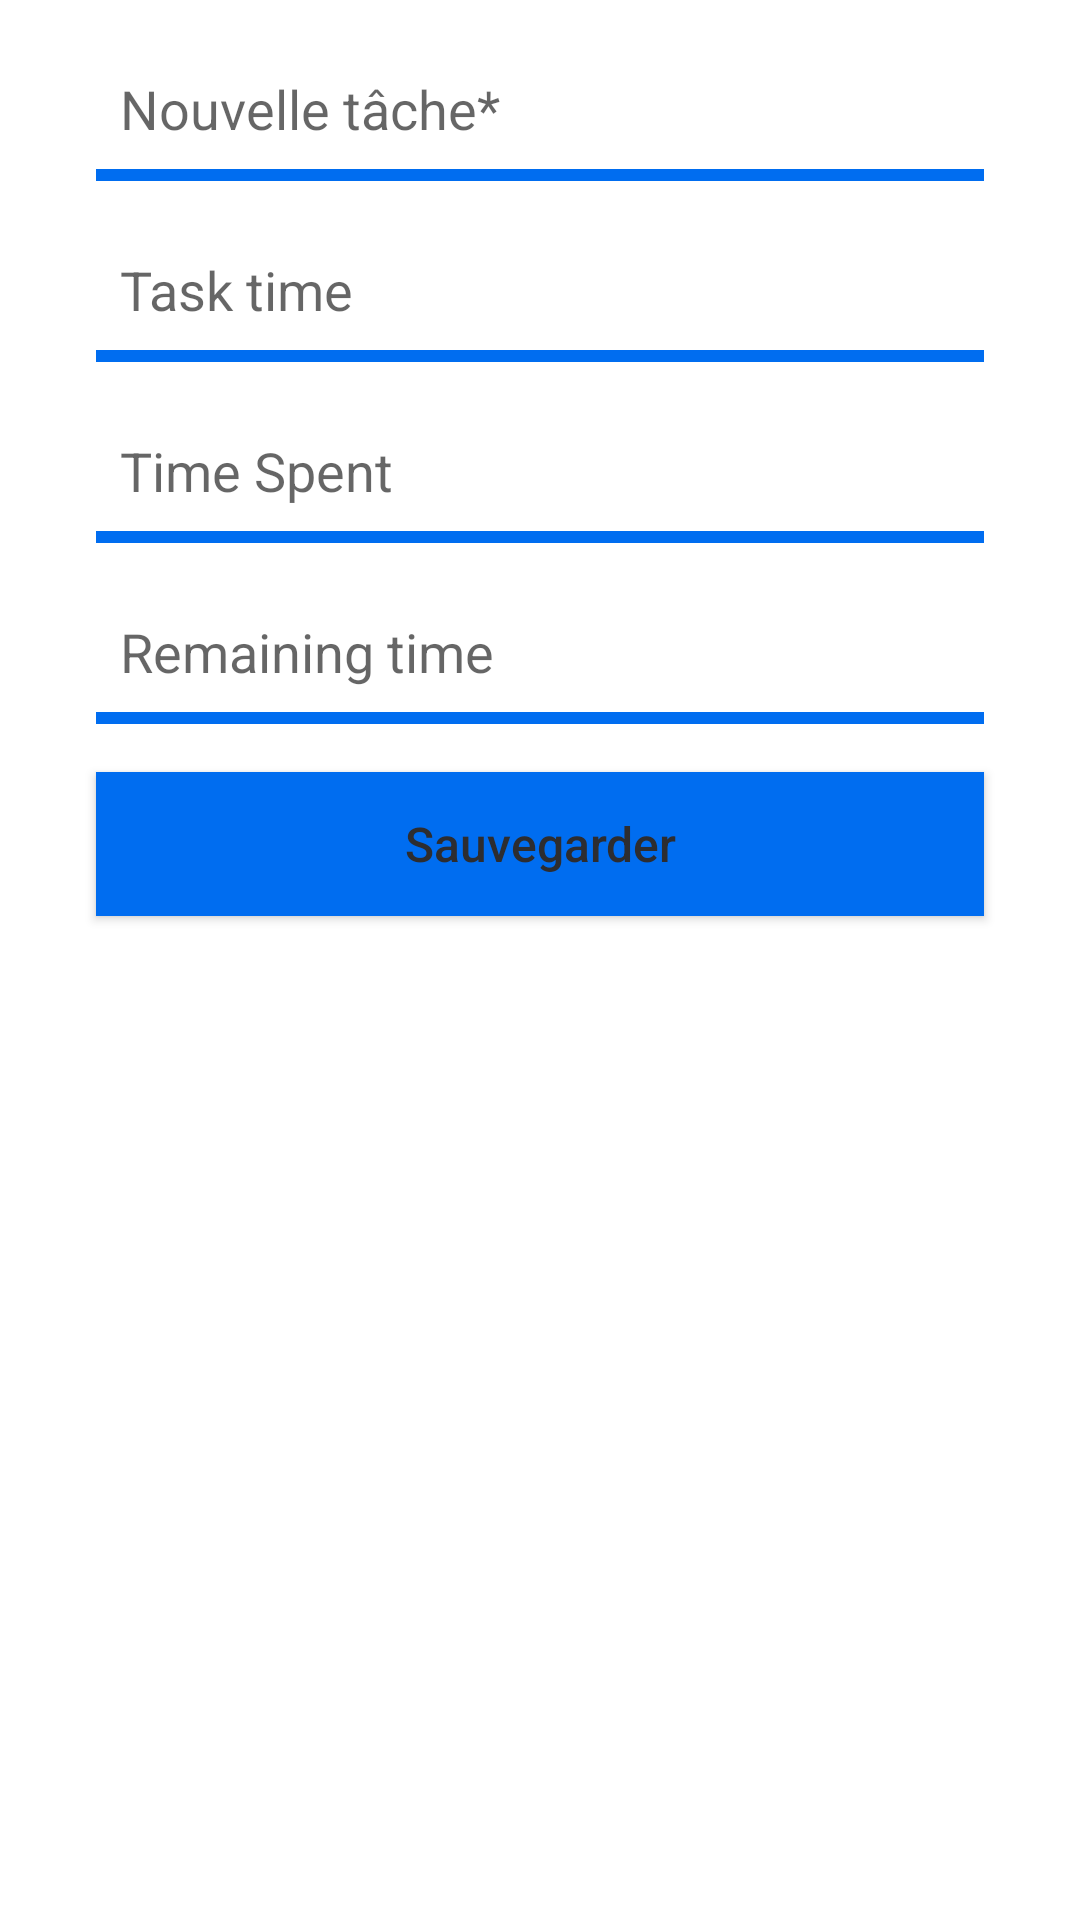

Reconstruct the res/layout file that produces this screen, plus the resources it refers to.
<!-- AndroidManifest.xml: application theme Theme.Promodoro -->
<!-- res/layout/new_task.xml -->
<RelativeLayout xmlns:android="http://schemas.android.com/apk/res/android"
    android:layout_width="match_parent"
    android:layout_height="wrap_content">


    <EditText
        android:id="@+id/newTaskName"
        android:layout_width="match_parent"
        android:layout_height="wrap_content"
        android:layout_marginEnd="32dp"
        android:layout_marginStart="32dp"
        android:layout_marginTop="16dp"
        android:background="@null"
        android:textAppearance="@style/TextAppearance.AppCompat.Medium"
        android:hint="Nouvelle tâche*"
        android:padding="8dp"/>

    <com.google.android.material.textfield.TextInputEditText
        android:id="@+id/container4"
        android:layout_width="match_parent"
        android:layout_height="4dp"
        android:layout_marginEnd="32dp"
        android:layout_marginStart="32dp"
        android:layout_below="@+id/newTaskName"
        android:background="@color/my_blue"/>


    <EditText
        android:id="@+id/newTaskTime"
        android:layout_width="match_parent"
        android:layout_height="wrap_content"
        android:layout_marginEnd="32dp"
        android:layout_marginStart="32dp"
        android:layout_marginTop="16dp"
        android:layout_below="@+id/container4"
        android:background="@null"
        android:hint="Task time"
        android:padding="8dp"
        android:textAppearance="@style/TextAppearance.AppCompat.Medium" />

    <com.google.android.material.textfield.TextInputEditText
        android:id="@+id/container3"
        android:layout_width="match_parent"
        android:layout_height="4dp"
        android:layout_marginEnd="32dp"
        android:layout_marginStart="32dp"
        android:layout_below="@+id/newTaskTime"
        android:background="@color/my_blue"/>


    <EditText
        android:id="@+id/newTaskTimeSpent"
        android:layout_width="match_parent"
        android:layout_height="wrap_content"
        android:layout_below="@+id/container3"
        android:layout_marginStart="32dp"
        android:layout_marginTop="16dp"
        android:layout_marginEnd="32dp"
        android:padding="8dp"
        android:background="@null"
        android:hint="Time Spent"
        android:textAppearance="@style/TextAppearance.AppCompat.Medium" />

    <com.google.android.material.textfield.TextInputEditText
        android:id="@+id/container2"
        android:layout_width="match_parent"
        android:layout_height="4dp"
        android:layout_marginEnd="32dp"
        android:layout_marginStart="32dp"
        android:layout_below="@+id/newTaskTimeSpent"
        android:background="@color/my_blue"/>


    <EditText
        android:id="@+id/newTaskTimeLeft"
        android:layout_width="match_parent"
        android:layout_height="wrap_content"
        android:layout_marginEnd="32dp"
        android:layout_marginStart="32dp"
        android:layout_marginTop="16dp"
        android:layout_below="@+id/container2"
        android:background="@null"
        android:textAppearance="@style/TextAppearance.AppCompat.Medium"
        android:hint="Remaining time"
        android:padding="8dp"/>

    <com.google.android.material.textfield.TextInputEditText
        android:id="@+id/container1"
        android:layout_width="match_parent"
        android:layout_height="4dp"
        android:layout_marginEnd="32dp"
        android:layout_marginStart="32dp"
        android:layout_below="@+id/newTaskTimeLeft"
        android:background="@color/my_blue"/>

    <Button
        android:id="@+id/newTaskButton"
        android:layout_width="match_parent"
        android:layout_height="wrap_content"
        android:layout_marginEnd="32dp"
        android:layout_marginStart="32dp"
        android:layout_marginTop="16dp"
        android:text="Sauvegarder"
        android:textAllCaps="false"
        android:textSize="16dp"
        android:layout_below="@+id/container1"
        android:layout_alignParentEnd="true"
        android:background="@color/my_blue"
        android:textColor="@color/my_gray"/>

</RelativeLayout>
<!-- resources referenced by this layout -->
<resources>
  <color name="my_blue">#006DF0</color>
  <color name="my_gray">#2D2D30</color>
  <style name="Theme.Promodoro" parent="Theme.MaterialComponents.DayNight.DarkActionBar">
          
          <item name="colorPrimary">@color/my_blue</item>
          <item name="colorPrimaryVariant">@color/my_blue</item>
          <item name="colorOnPrimary">@color/white</item>
          
          <item name="colorSecondary">@color/teal_200</item>
          <item name="colorSecondaryVariant">@color/teal_700</item>
          <item name="colorOnSecondary">@color/black</item>
          
          <item name="android:statusBarColor" tools:targetApi="l">?attr/colorPrimaryVariant</item>
          
      </style>
  <color name="white">#FFFFFFFF</color>
  <color name="teal_200">#FF03DAC5</color>
  <color name="teal_700">#FF018786</color>
  <color name="black">#FF000000</color>
</resources>
